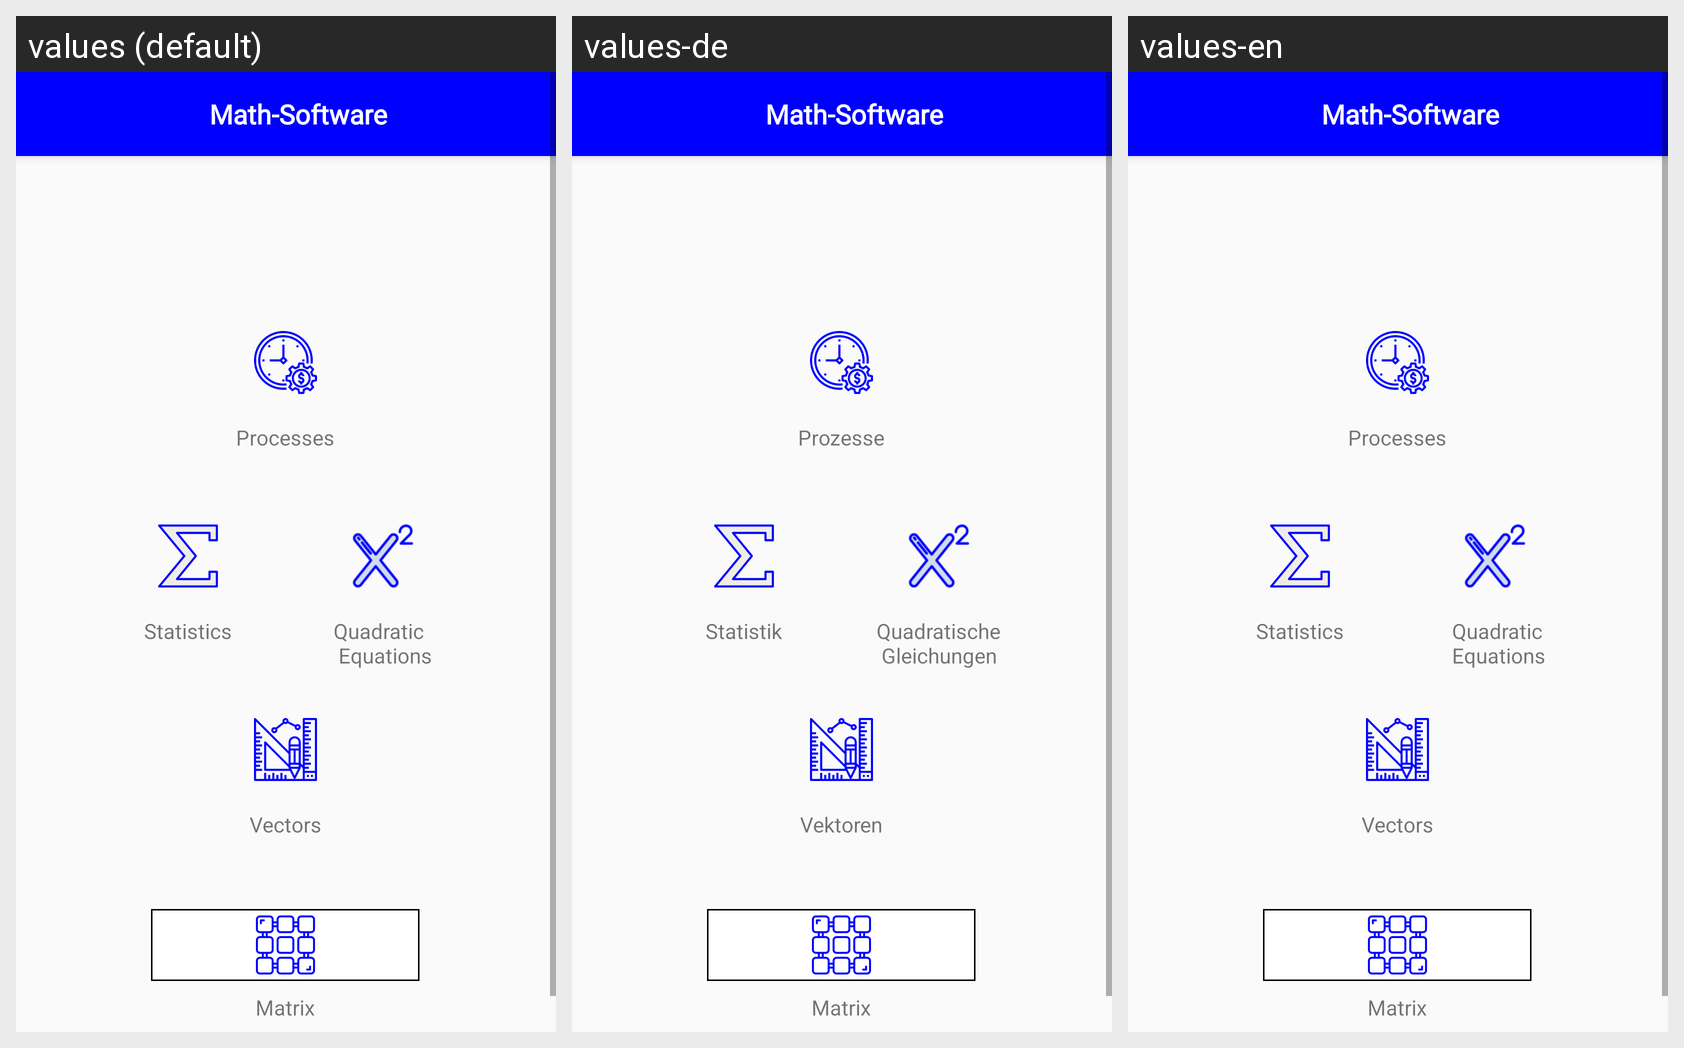

The Android screen above is rendered under several locales of the same app. Produce the string resources it draws, with the default and per-locale values.
Android screen res/layout/activity_start_page.xml rendered under 3 locales, left to right: values (default), values-de, values-en. Device: Nexus 5 (rendered at 1080×1920; each locale shown at half size, 540×960, under a caption strip naming it); theme MyTheme.
Strings drawn on this screen, with the default value and each locale's value (text and hints the layout hard-codes, and strings that could not be matched under every locale, appear in the picture but are not listed):

app_name
  values: Math-Software
  values-de: Math-Software  [not translated; the default value is used]
  values-en: Math-Software  [not translated; the default value is used]

processes
  values: Processes
  values-de: Prozesse
  values-en: Processes

strpage_statistics
  values: Statistics
  values-de: Statistik
  values-en: Statistics

strpage_quadratic_equations
  values: Quadratic
       Equations
  values-de: Quadratische
       Gleichungen
  values-en:   Quadratic 
        Equations

strpage_vectors
  values: Vectors
  values-de: Vektoren
  values-en: Vectors

strpage_matrix
  values: Matrix
  values-de: Matrix
  values-en: Matrix
